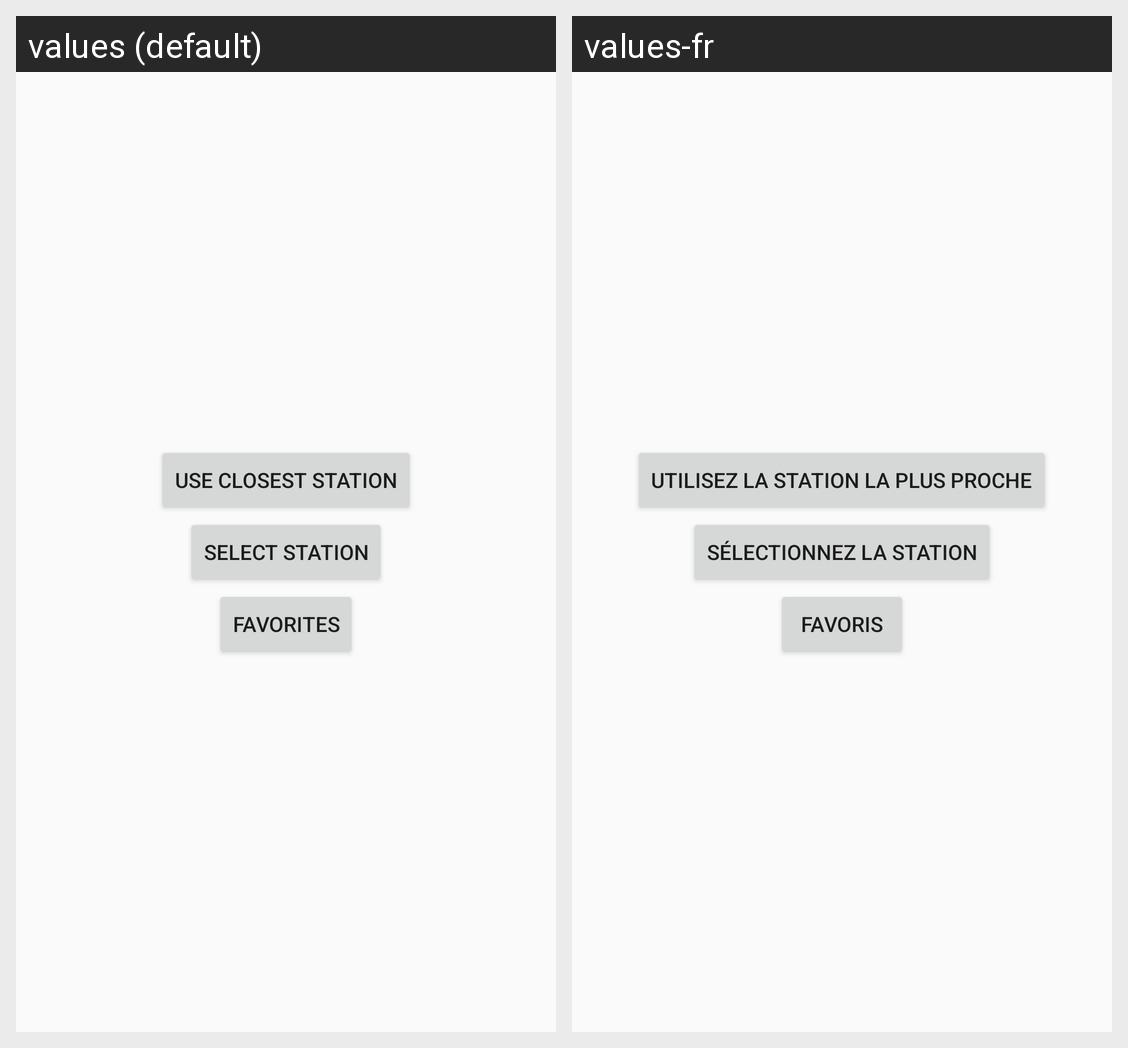

The same Android screen rendered under two of its app's locales, left to right. List the strings drawn on it with the default value and each locale's translation.
Android screen res/layout/activity_main.xml rendered under 2 locales, left to right: values (default), values-fr. Device: Nexus 5 (rendered at 1080×1920; each locale shown at half size, 540×960, under a caption strip naming it); theme AppTheme.
Strings drawn on this screen, with the default value and each locale's value (text and hints the layout hard-codes, and strings that could not be matched under every locale, appear in the picture but are not listed):

use_closest_station
  values: Use Closest Station
  values-fr: Utilisez la Station la Plus Proche

select_station
  values: Select Station
  values-fr: Sélectionnez la Station

favorites
  values: Favorites
  values-fr: Favoris
